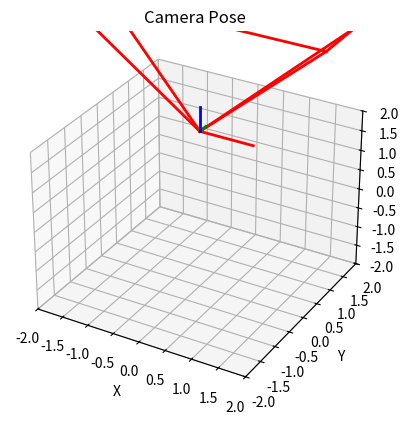

This chart was generated by the following Python code:
import numpy as np
import matplotlib.pyplot as plt
from mpl_toolkits.mplot3d import Axes3D

def draw_camera_pose(T):
    """
    Draw camera pose using the transformation matrix.

    Args:
        T (numpy.ndarray): 4x4 transformation matrix representing the camera pose.

    Returns:
        None
    """
    # Camera intrinsic parameters
    fx = 1.0  # Focal length along x-axis
    fy = 1.0  # Focal length along y-axis
    cx = 0.0  # Principal point x-coordinate
    cy = 0.0  # Principal point y-coordinate

    # Camera frustum vertices
    vertices = np.array([[0.5, 0.5, 1.0],
                         [-0.5, 0.5, 1.0],
                         [-0.5, -0.5, 1.0],
                         [0.5, -0.5, 1.0],
                         [0.0, 0.0, 0.0]])

    # Camera frustum in homogeneous coordinates
    frustum_homogeneous = np.hstack((vertices, np.ones((5, 1))))

    # Transform camera frustum to world coordinates
    frustum_world = np.dot(T, frustum_homogeneous.T).T

    # Extract camera center
    camera_center = frustum_world[-1, :3]

    # Plot camera frustum
    fig = plt.figure()
    ax = fig.add_subplot(111, projection='3d')

    ax.plot([frustum_world[0, 0], frustum_world[1, 0]],
            [frustum_world[0, 1], frustum_world[1, 1]],
            [frustum_world[0, 2], frustum_world[1, 2]],
            'r-', linewidth=2)
    ax.plot([frustum_world[1, 0], frustum_world[2, 0]],
            [frustum_world[1, 1], frustum_world[2, 1]],
            [frustum_world[1, 2], frustum_world[2, 2]],
            'r-', linewidth=2)
    ax.plot([frustum_world[2, 0], frustum_world[3, 0]],
            [frustum_world[2, 1], frustum_world[3, 1]],
            [frustum_world[2, 2], frustum_world[3, 2]],
            'r-', linewidth=2)
    ax.plot([frustum_world[3, 0], frustum_world[0, 0]],
            [frustum_world[3, 1], frustum_world[0, 1]],
            [frustum_world[3, 2], frustum_world[0, 2]],
            'r-', linewidth=2)
    ax.plot([frustum_world[0, 0], frustum_world[4, 0]],
            [frustum_world[0, 1], frustum_world[4, 1]],
            [frustum_world[0, 2], frustum_world[4, 2]],
            'r-', linewidth=2)
    ax.plot([frustum_world[1, 0], frustum_world[4, 0]],
            [frustum_world[1, 1], frustum_world[4, 1]],
            [frustum_world[1, 2], frustum_world[4, 2]],
            'r-', linewidth=2)
    ax.plot([frustum_world[2, 0], frustum_world[4, 0]],
            [frustum_world[2, 1], frustum_world[4, 1]],
            [frustum_world[2, 2], frustum_world[4, 2]],
            'r-', linewidth=2)
    ax.plot([frustum_world[3, 0], frustum_world[4, 0]],
            [frustum_world[3, 1], frustum_world[4, 1]],
            [frustum_world[3, 2], frustum_world[4, 2]],
            'r-', linewidth=2)

    # Plot camera coordinate axes
    axes_length = 0.2
    x_axis = np.dot(T, np.array([[0.0, 0.0, 0.0, 1.0],
                                 [axes_length, 0.0, 0.0, 1.0]]).T).T
    y_axis = np.dot(T, np.array([[0.0, 0.0, 0.0, 1.0],
                                 [0.0, axes_length, 0.0, 1.0]]).T).T
    z_axis = np.dot(T, np.array([[0.0, 0.0, 0.0, 1.0],
                                 [0.0, 0.0, axes_length, 1.0]]).T).T

    ax.plot([camera_center[0], x_axis[1, 0]],
            [camera_center[1], x_axis[1, 1]],
            [camera_center[2], x_axis[1, 2]],
            'r-', linewidth=2)
    ax.plot([camera_center[0], y_axis[1, 0]],
            [camera_center[1], y_axis[1, 1]],
            [camera_center[2], y_axis[1, 2]],
            'g-', linewidth=2)
    ax.plot([camera_center[0], z_axis[1, 0]],
            [camera_center[1], z_axis[1, 1]],
            [camera_center[2], z_axis[1, 2]],
            'b-', linewidth=2)

    # Set plot limits and labels
    ax.set_xlim3d(-2.0, 2.0)
    ax.set_ylim3d(-2.0, 2.0)
    ax.set_zlim3d(-2.0, 2.0)
    ax.set_xlabel('X')
    ax.set_ylabel('Y')
    ax.set_zlabel('Z')
    ax.set_title('Camera Pose')

    # Show the plot
    plt.show()

# Example usage
T = np.array([[5.0, 0.0, 0.0, 0.0],
              [0.0, 1.0, 0.0, 0.0],
              [0.0, 0.0, 3.0, 2.0],
              [0.0, 0.0, 0.0, 1.0]])

draw_camera_pose(T)
